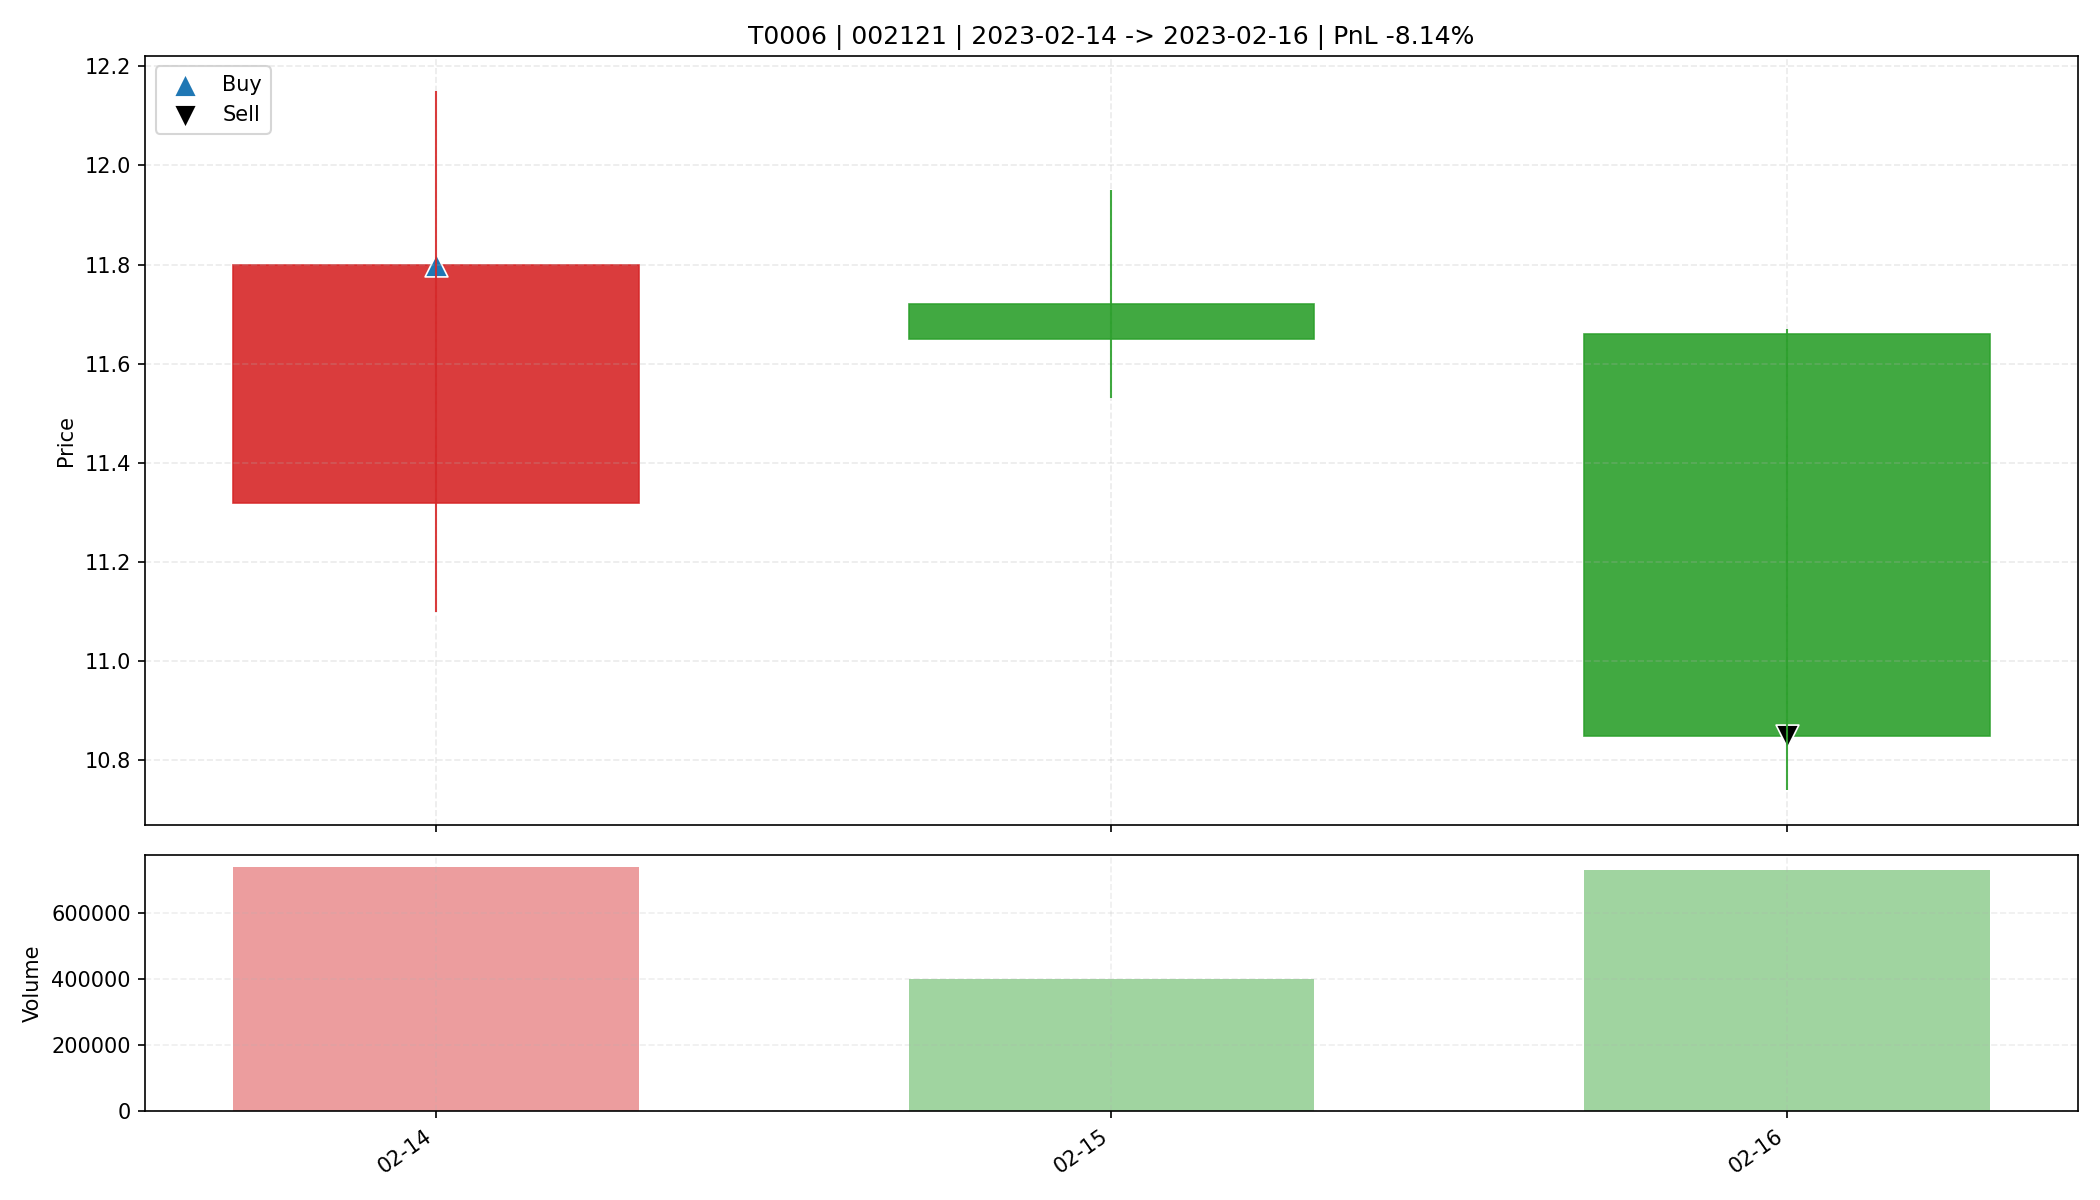

The file beside this chart, header and first rows:
date, open, high, low, close, amount, volume, trade_id, code, buy_date, sell_date, buy_price, sell_price, matched_shares, buy_reason, sell_reason, sell_profit_pct, sell_hold_days, is_buy_day, is_sell_day, holding_day_index
2023-02-14, 11.32, 12.15, 11.1, 11.8, 863517632, 737888, T0006, 002121, 2023-02-14, 2023-02-16, 11.8, 10.85, 2700, 前10日振幅9.0%, 阳线涨幅4.2%, 突破均线, 温和放量1.5倍, MA…, 收盘跌破防守线(11.100), -8.143, 2.0, True, False, 0
2023-02-15, 11.72, 11.95, 11.53, 11.65, 466319968, 398167, T0006, 002121, 2023-02-14, 2023-02-16, 11.8, 10.85, 2700, 前10日振幅9.0%, 阳线涨幅4.2%, 突破均线, 温和放量1.5倍, MA…, 收盘跌破防守线(11.100), -8.143, 2.0, False, False, 1
2023-02-16, 11.66, 11.67, 10.74, 10.85, 813729856, 730478, T0006, 002121, 2023-02-14, 2023-02-16, 11.8, 10.85, 2700, 前10日振幅9.0%, 阳线涨幅4.2%, 突破均线, 温和放量1.5倍, MA…, 收盘跌破防守线(11.100), -8.143, 2.0, False, True, 2
